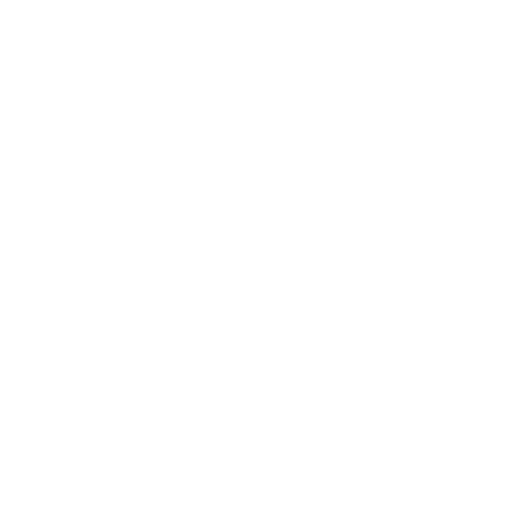
t = 0.00 s
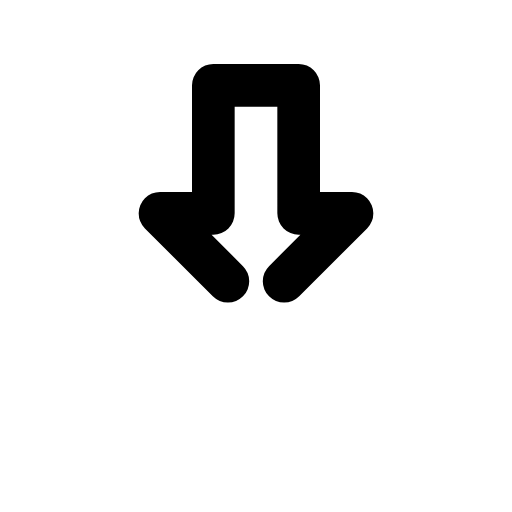
t = 0.38 s
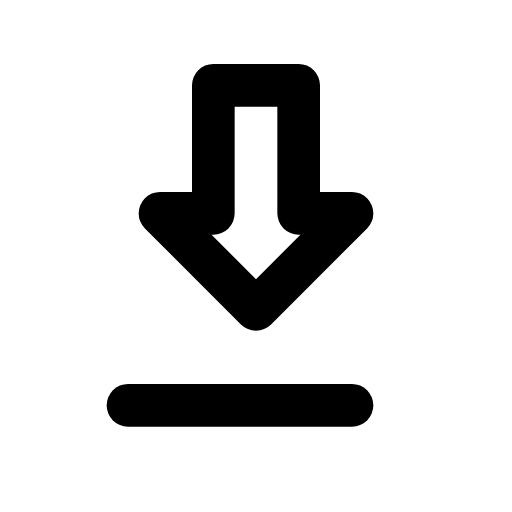
t = 0.65 s
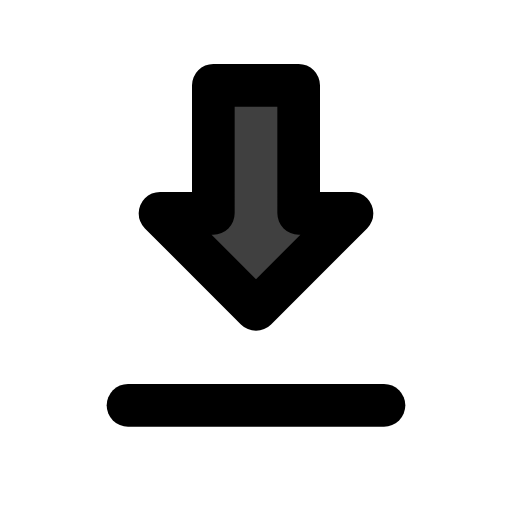
t = 1.00 s
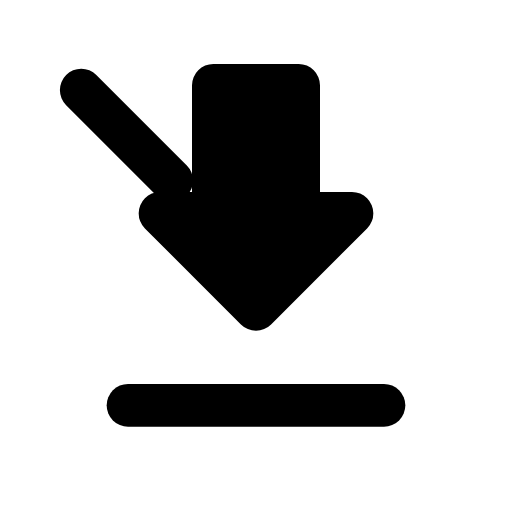
t = 1.28 s
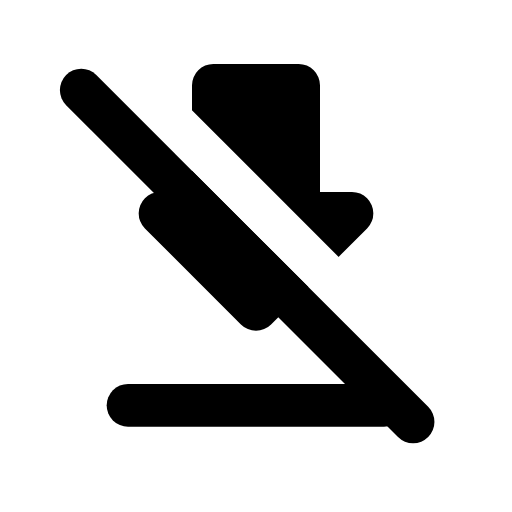
t = 1.60 s

The animated SVG that drew these frames (rendered in a browser with its animation timeline set to each time). Animation: 5 SMIL elements (animate=5); one cycle of 1.60 s.

<svg viewBox="0 0 24 24" xmlns="http://www.w3.org/2000/svg"><defs><mask id="SVGHLslwoSL"><g stroke-linecap="round" stroke-linejoin="round" stroke-width="2"><path d="M12 4h2v6h2.5l-4.5 4.5M12 4h-2v6h-2.5l4.5 4.5" stroke="#fff" fill="#fff" stroke-dasharray="20" fill-opacity="0"><animate attributeName="stroke-dashoffset" dur="0.5s" fill="freeze" values="20;0"/><animate attributeName="fill-opacity" begin="0.7s" dur="0.4s" fill="freeze" to="1"/></path><g fill="none"><path d="M6 19h12" stroke="#fff" stroke-dasharray="14" stroke-dashoffset="14"><animate attributeName="stroke-dashoffset" begin="0.5s" dur="0.2s" fill="freeze" to="0"/></path><path d="M0 11h24" stroke="#000" transform="rotate(45 13 12)" stroke-dasharray="26" stroke-dashoffset="26"><animate attributeName="stroke-dashoffset" begin="1.2s" dur="0.4s" fill="freeze" to="0"/></path></g></g></mask></defs><path d="M0 0h24v24H0z" fill="currentColor" mask="url(#SVGHLslwoSL)"/><path d="M1 13h22" stroke="currentColor" fill="none" stroke-width="2" stroke-linecap="round" stroke-linejoin="round" transform="rotate(45 13 12)" stroke-dasharray="24" stroke-dashoffset="24"><animate attributeName="stroke-dashoffset" begin="1.2s" dur="0.3s" fill="freeze" to="0"/></path></svg>
